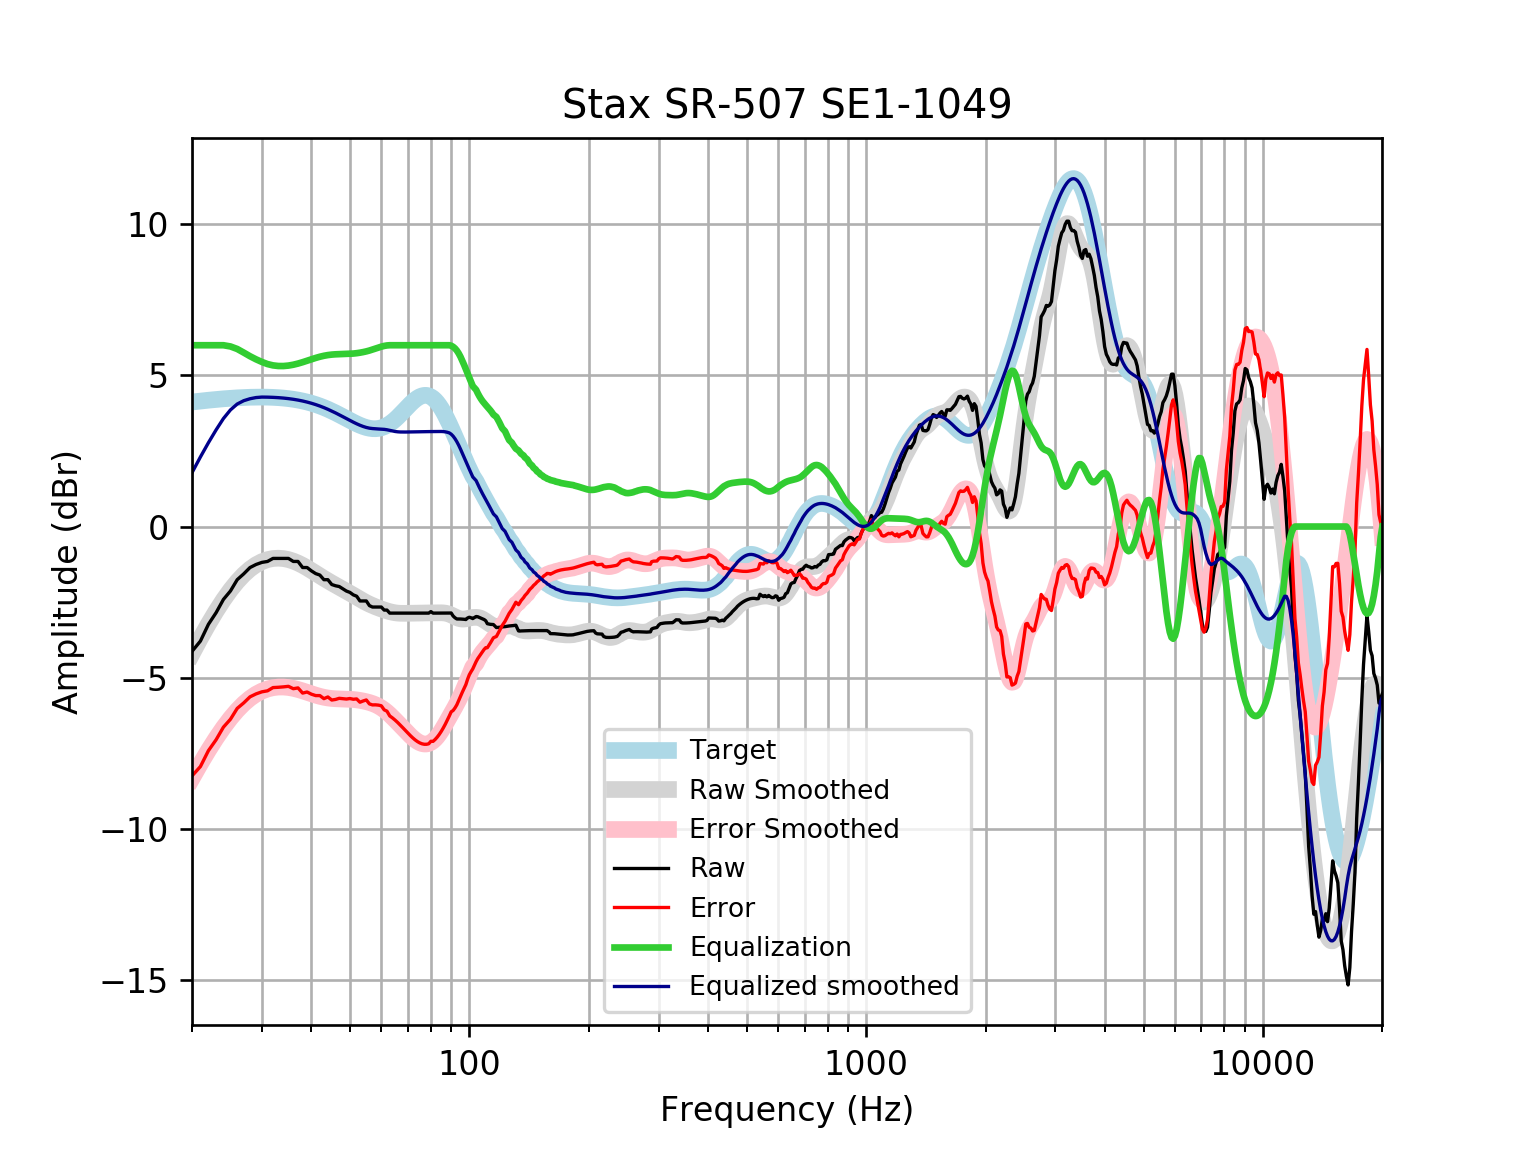

The table this chart was drawn from, first rows:
frequency, raw, error, smoothed, error_smoothed, equalization, equalized_raw, equalized_smoothed, target
20, -4.132, -8.253, -4.218, -8.339, 6, 1.868, 1.782, 4.121
21, -3.791, -7.943, -3.698, -7.85, 6, 2.209, 2.302, 4.152
22, -3.236, -7.417, -3.226, -7.406, 6.0, 2.764, 2.774, 4.18
23, -2.851, -7.057, -2.802, -7.007, 6, 3.149, 3.198, 4.205
24, -2.412, -6.639, -2.426, -6.653, 6, 3.588, 3.574, 4.227
25, -2.133, -6.378, -2.1, -6.345, 5.959, 3.826, 3.859, 4.245
26, -1.759, -6.018, -1.822, -6.081, 5.876, 4.117, 4.054, 4.259
27, -1.566, -5.837, -1.592, -5.863, 5.756, 4.19, 4.165, 4.271
28, -1.358, -5.636, -1.407, -5.686, 5.636, 4.279, 4.229, 4.278
29, -1.256, -5.539, -1.266, -5.549, 5.534, 4.278, 4.268, 4.283
30, -1.187, -5.471, -1.163, -5.447, 5.447, 4.26, 4.284, 4.284
31, -1.156, -5.437, -1.095, -5.376, 5.376, 4.221, 4.281, 4.281
32, -1.055, -5.33, -1.058, -5.333, 5.333, 4.278, 4.275, 4.275
33, -1.055, -5.32, -1.047, -5.313, 5.313, 4.258, 4.265, 4.265
34, -1.055, -5.306, -1.06, -5.311, 5.311, 4.256, 4.251, 4.251
35, -1.055, -5.288, -1.093, -5.327, 5.327, 4.272, 4.233, 4.233
36, -1.156, -5.367, -1.144, -5.355, 5.355, 4.199, 4.211, 4.211
37, -1.156, -5.341, -1.208, -5.393, 5.393, 4.238, 4.185, 4.185
38, -1.357, -5.511, -1.284, -5.438, 5.438, 4.082, 4.154, 4.155
39, -1.357, -5.476, -1.368, -5.487, 5.487, 4.13, 4.119, 4.12
40, -1.468, -5.549, -1.456, -5.535, 5.535, 4.067, 4.079, 4.08
41, -1.558, -5.595, -1.545, -5.58, 5.58, 4.022, 4.035, 4.037
42, -1.606, -5.595, -1.632, -5.619, 5.619, 4.013, 3.987, 3.989
43, -1.759, -5.696, -1.715, -5.651, 5.651, 3.892, 3.935, 3.937
44, -1.759, -5.64, -1.795, -5.674, 5.674, 3.915, 3.88, 3.881
45, -1.919, -5.742, -1.869, -5.69, 5.69, 3.771, 3.821, 3.823
46, -1.96, -5.722, -1.939, -5.699, 5.699, 3.739, 3.76, 3.762
47, -1.986, -5.685, -2.007, -5.705, 5.705, 3.719, 3.698, 3.7
48, -2.061, -5.697, -2.073, -5.707, 5.707, 3.647, 3.635, 3.636
49, -2.136, -5.709, -2.138, -5.711, 5.711, 3.575, 3.572, 3.574
50, -2.18, -5.692, -2.204, -5.716, 5.716, 3.536, 3.512, 3.512
51, -2.262, -5.716, -2.271, -5.725, 5.725, 3.463, 3.454, 3.454
52, -2.306, -5.706, -2.337, -5.737, 5.737, 3.431, 3.4, 3.4
53, -2.463, -5.814, -2.401, -5.753, 5.753, 3.29, 3.352, 3.351
54, -2.463, -5.773, -2.462, -5.773, 5.773, 3.31, 3.311, 3.31
55, -2.463, -5.739, -2.518, -5.797, 5.797, 3.334, 3.279, 3.276
56, -2.618, -5.87, -2.569, -5.824, 5.824, 3.207, 3.255, 3.253
57, -2.664, -5.903, -2.615, -5.857, 5.857, 3.193, 3.242, 3.239
58, -2.664, -5.901, -2.656, -5.897, 5.89, 3.226, 3.234, 3.237
59, -2.664, -5.91, -2.694, -5.944, 5.922, 3.257, 3.228, 3.246
60, -2.664, -5.932, -2.729, -6.001, 5.952, 3.288, 3.223, 3.268
61, -2.765, -6.066, -2.761, -6.067, 5.977, 3.212, 3.216, 3.301
62, -2.765, -6.111, -2.791, -6.141, 5.993, 3.228, 3.202, 3.346
63, -2.865, -6.267, -2.817, -6.223, 6, 3.135, 3.183, 3.402
64, -2.865, -6.333, -2.838, -6.309, 6.0, 3.135, 3.162, 3.468
65, -2.865, -6.407, -2.854, -6.399, 6, 3.135, 3.146, 3.542
66, -2.865, -6.487, -2.865, -6.49, 6, 3.135, 3.135, 3.622
67, -2.865, -6.573, -2.871, -6.58, 6, 3.135, 3.129, 3.707
68, -2.865, -6.661, -2.873, -6.669, 6, 3.135, 3.127, 3.796
69, -2.865, -6.749, -2.873, -6.756, 6, 3.135, 3.127, 3.884
70, -2.865, -6.836, -2.871, -6.84, 6, 3.135, 3.129, 3.97
71, -2.865, -6.918, -2.869, -6.92, 6, 3.135, 3.131, 4.053
72, -2.865, -6.993, -2.867, -6.993, 6, 3.135, 3.133, 4.128
73, -2.865, -7.06, -2.866, -7.058, 6.0, 3.135, 3.134, 4.195
74, -2.865, -7.117, -2.864, -7.112, 6.0, 3.135, 3.136, 4.251
75, -2.865, -7.161, -2.863, -7.155, 6, 3.135, 3.137, 4.295
76, -2.865, -7.191, -2.862, -7.183, 6, 3.135, 3.138, 4.325
77, -2.865, -7.206, -2.861, -7.197, 6.0, 3.135, 3.139, 4.341
78, -2.865, -7.206, -2.86, -7.196, 6, 3.135, 3.14, 4.34
79, -2.865, -7.19, -2.859, -7.179, 6, 3.135, 3.141, 4.324
... 553 more rows
